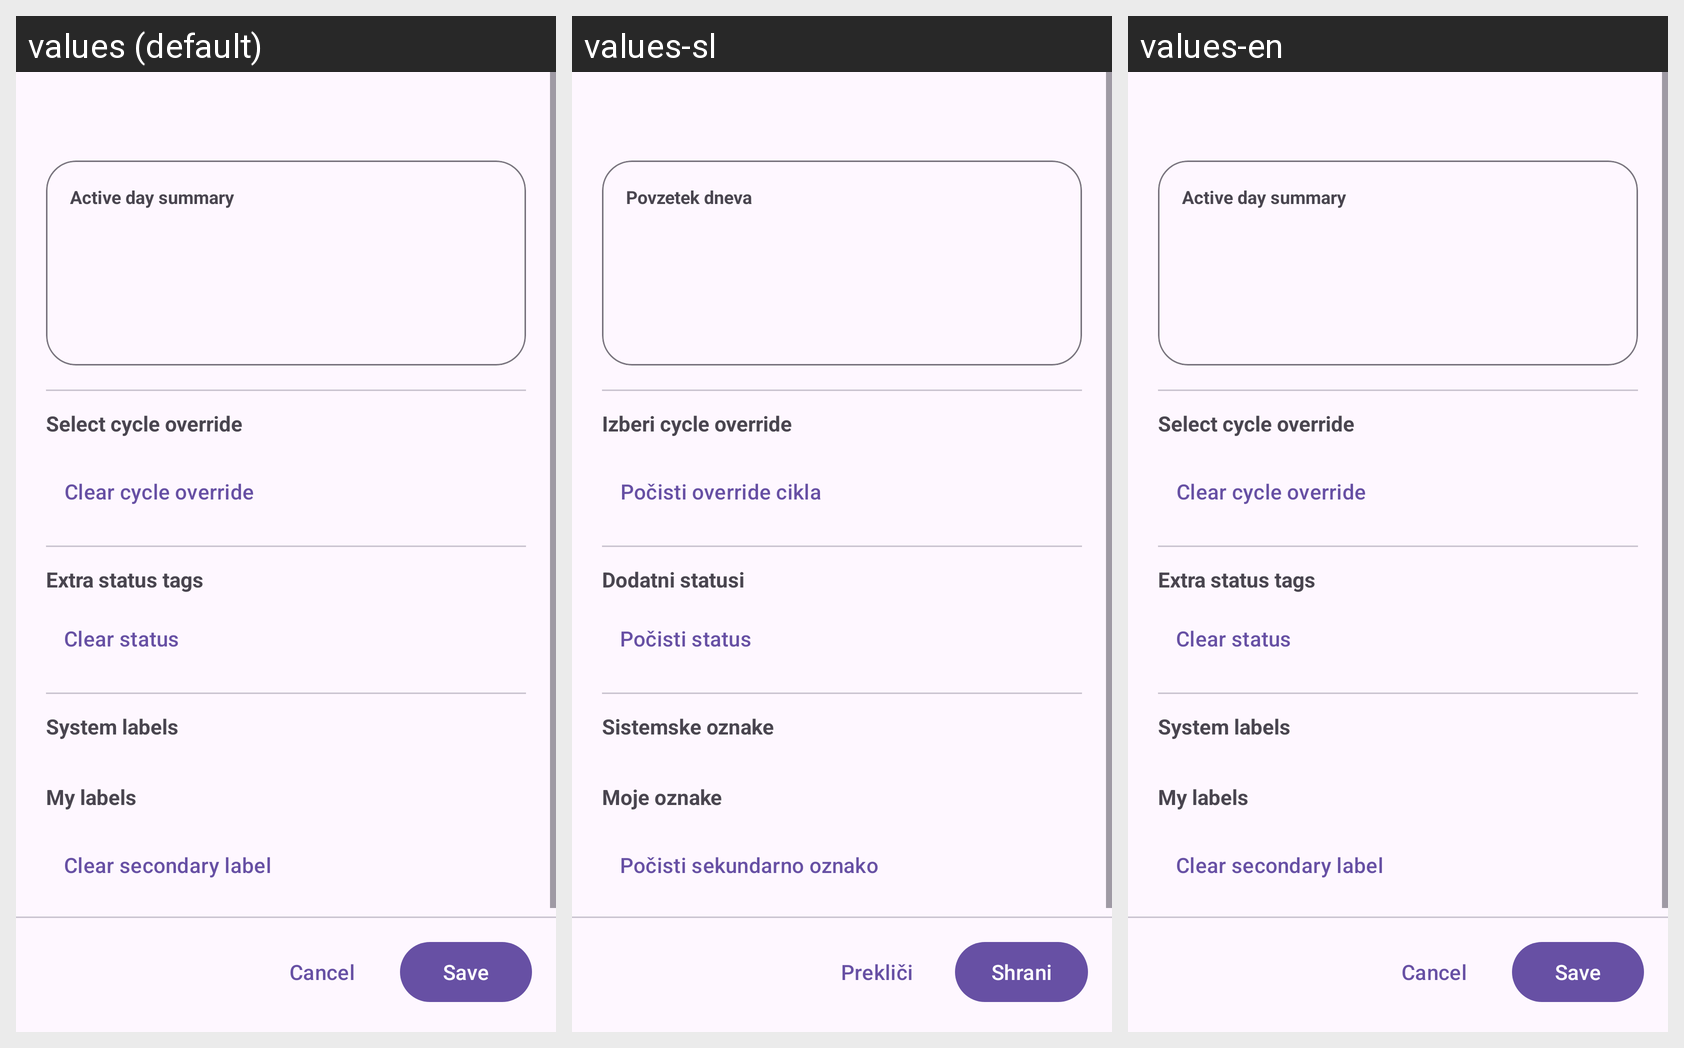

For this localized Android screen grid, give each drawn string resource with its value in every locale shown.
Android screen res/layout/bottom_sheet_edit_secondary_day_v2.xml rendered under 3 locales, left to right: values (default), values-sl, values-en. Device: Nexus 5 (rendered at 1080×1920; each locale shown at half size, 540×960, under a caption strip naming it); theme Theme.WorkCycle.
Strings drawn on this screen, with the default value and each locale's value (text and hints the layout hard-codes, and strings that could not be matched under every locale, appear in the picture but are not listed):

day_summary_title
  values: Active day summary
  values-sl: Povzetek dneva
  values-en: Active day summary  [not translated; the default value is used]

select_cycle_override
  values: Select cycle override
  values-sl: Izberi cycle override
  values-en: Select cycle override  [not translated; the default value is used]

clear_cycle_override
  values: Clear cycle override
  values-sl: Počisti override cikla
  values-en: Clear cycle override  [not translated; the default value is used]

extra_status_tags_title
  values: Extra status tags
  values-sl: Dodatni statusi
  values-en: Extra status tags  [not translated; the default value is used]

clear_status
  values: Clear status
  values-sl: Počisti status
  values-en: Clear status  [not translated; the default value is used]

assignment_labels_system_section
  values: System labels
  values-sl: Sistemske oznake
  values-en: System labels  [not translated; the default value is used]

assignment_labels_manual_section
  values: My labels
  values-sl: Moje oznake
  values-en: My labels  [not translated; the default value is used]

clear_secondary_label
  values: Clear secondary label
  values-sl: Počisti sekundarno oznako
  values-en: Clear secondary label  [not translated; the default value is used]

cancel
  values: Cancel
  values-sl: Prekliči
  values-en: Cancel  [not translated; the default value is used]

save
  values: Save
  values-sl: Shrani
  values-en: Save
